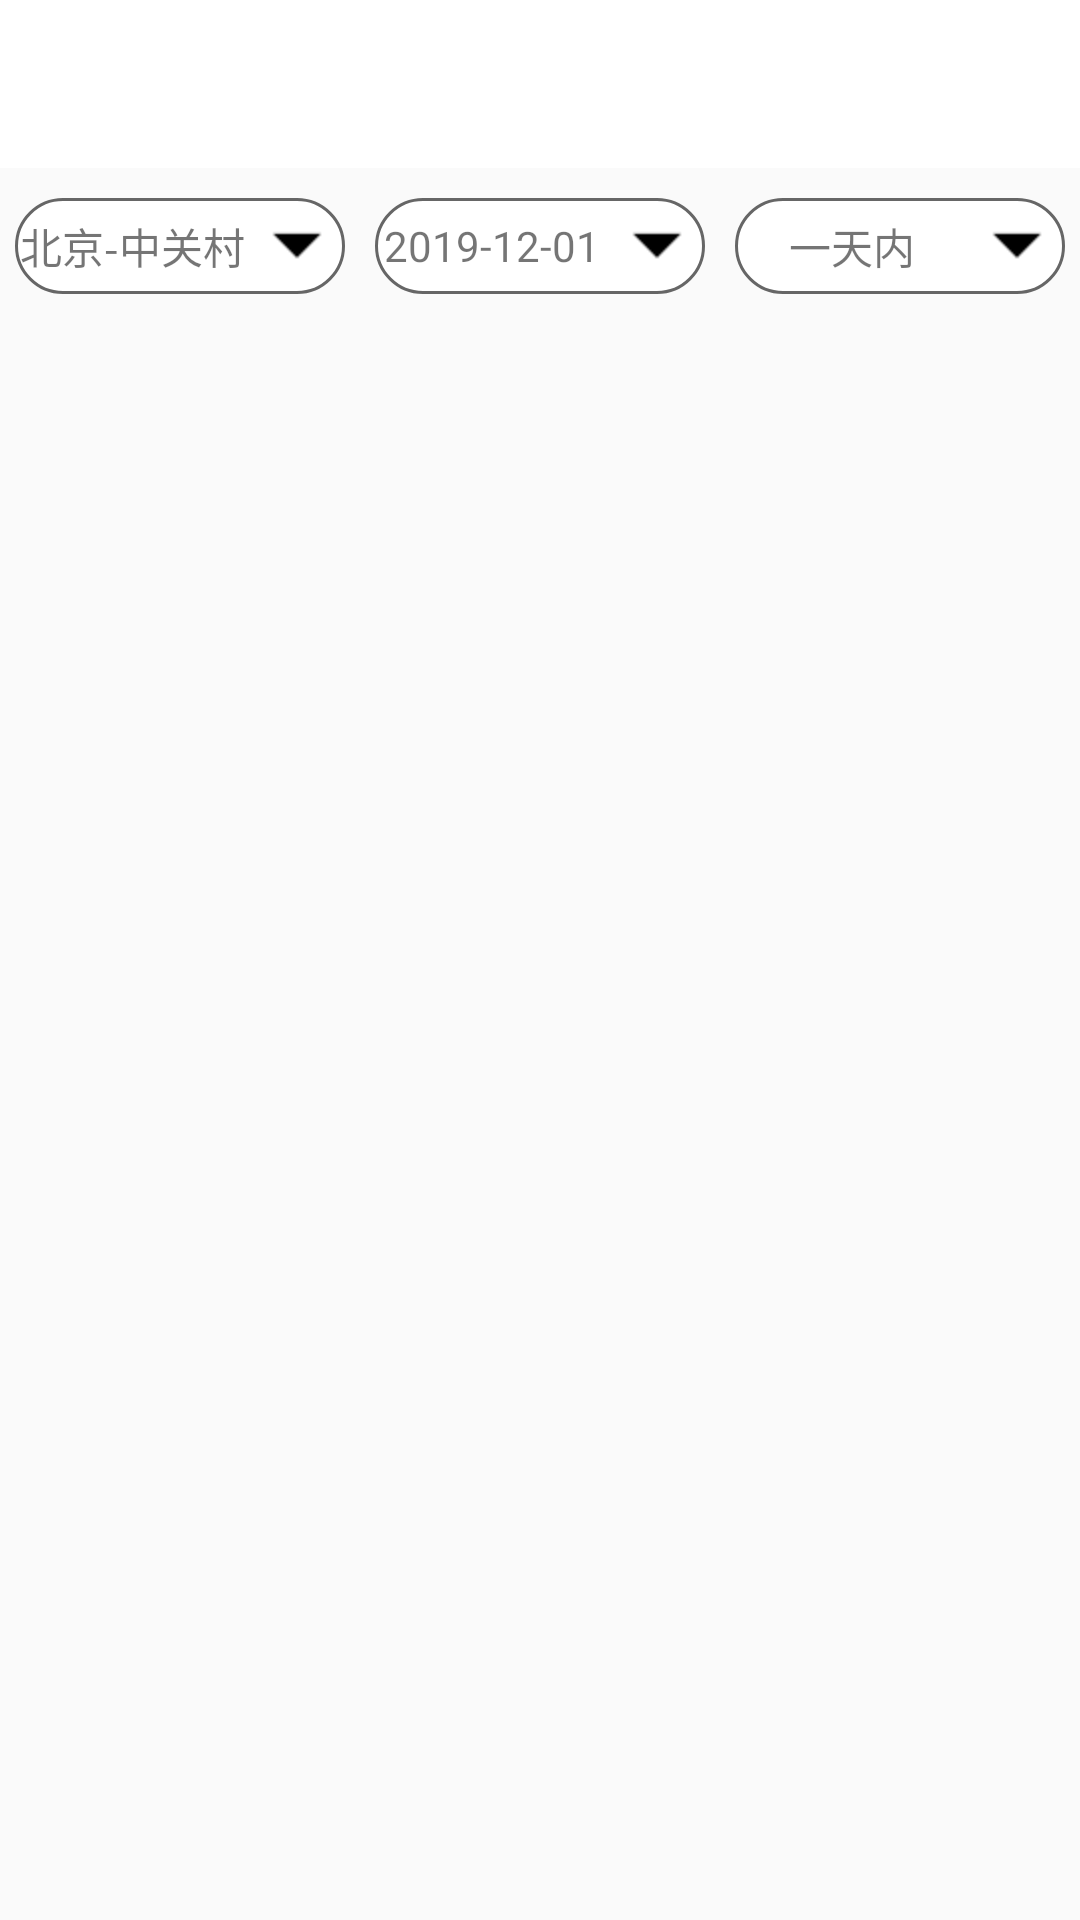

Layout XML and referenced resources for this Android screen:
<!-- AndroidManifest.xml: activity theme AppTheme.NoActionBar -->
<!-- res/layout/activity_car_list.xml -->
<?xml version="1.0" encoding="utf-8"?>
<androidx.constraintlayout.widget.ConstraintLayout xmlns:android="http://schemas.android.com/apk/res/android"
    xmlns:app="http://schemas.android.com/apk/res-auto"
    xmlns:tools="http://schemas.android.com/tools"
    android:layout_width="match_parent"
    android:layout_height="match_parent"
    tools:context=".CarListActivity">

    <com.google.android.material.appbar.AppBarLayout
        android:id="@+id/appbar"
        app:layout_constraintTop_toTopOf="parent"
        android:layout_width="match_parent"
        android:layout_height="wrap_content"
        android:theme="@style/AppTheme.AppBarOverlay">

        <androidx.appcompat.widget.Toolbar
            android:id="@+id/toolbar"
            android:layout_width="match_parent"
            android:layout_height="?attr/actionBarSize"
            android:background="?attr/colorPrimary"
            app:popupTheme="@style/AppTheme.PopupOverlay" />

    </com.google.android.material.appbar.AppBarLayout>

    <LinearLayout
        android:id="@+id/ll_top"
        android:layout_marginTop="10dp"
        app:layout_constraintTop_toBottomOf="@id/appbar"
        android:orientation="horizontal"
        android:layout_width="match_parent"
        android:layout_height="wrap_content">

        <LinearLayout
            android:background="@drawable/top_bg"
            android:gravity="center"
            android:layout_width="0dp"
            android:layout_weight="1"
            android:layout_marginRight="5dp"
            android:layout_marginLeft="5dp"
            android:layout_height="wrap_content">

            <TextView
                android:id="@+id/tv_address"
                android:text="北京-中关村"
                android:singleLine="true"
                android:layout_width="0dp"
                android:layout_weight="1"
                android:gravity="center"
                android:layout_height="wrap_content" />

            <TextView
                android:background="@mipmap/angle"
                android:layout_width="wrap_content"
                android:layout_height="wrap_content" />

        </LinearLayout>

        <LinearLayout
            android:background="@drawable/top_bg"
            android:gravity="center"
            android:layout_width="0dp"
            android:layout_weight="1"
            android:layout_marginRight="5dp"
            android:layout_marginLeft="5dp"
            android:layout_height="wrap_content">

            <TextView
                android:id="@+id/tv_time"
                android:text="2019-12-01"
                android:layout_width="0dp"
                android:layout_weight="1"
                android:gravity="center"
                android:singleLine="true"
                android:layout_height="wrap_content" />

            <TextView
                android:background="@mipmap/angle"
                android:layout_width="wrap_content"
                android:layout_height="wrap_content" />

        </LinearLayout>

        <LinearLayout
            android:background="@drawable/top_bg"
            android:gravity="center"
            android:layout_width="0dp"
            android:layout_weight="1"
            android:layout_marginRight="5dp"
            android:layout_marginLeft="5dp"
            android:layout_height="wrap_content">

            <TextView
                android:id="@+id/tv_type"
                android:text="一天内"
                android:layout_width="0dp"
                android:layout_weight="1"
                android:gravity="center"
                android:singleLine="true"
                android:layout_height="wrap_content" />

            <TextView
                android:background="@mipmap/angle"
                android:layout_width="wrap_content"
                android:layout_height="wrap_content" />

        </LinearLayout>

    </LinearLayout>

    <ListView
        android:id="@+id/lv"
        android:layout_marginTop="5dp"
        android:layout_width="match_parent"
        android:layout_height="0dp"
        app:layout_constraintTop_toBottomOf="@id/ll_top"
        app:layout_constraintBottom_toBottomOf="parent" />
</androidx.constraintlayout.widget.ConstraintLayout>
<!-- resources referenced by this layout -->
<resources>
  <!-- drawable top_bg (drawable) -->
  <?xml version="1.0" encoding="utf-8"?>
  <shape xmlns:android="http://schemas.android.com/apk/res/android">
      <corners android:radius="25dp" />
      <solid android:color="@color/white"/>
      <stroke android:color="@color/textHintColor" android:width="1dp"/>
  </shape>
  <!-- mipmap angle: png bitmap (mipmap-hdpi, 387 bytes) -->
  <style name="AppTheme.AppBarOverlay" parent="ThemeOverlay.AppCompat.Dark.ActionBar">
          <item name="colorControlNormal">@color/textColor</item>
  
      </style>
  <style name="AppTheme.PopupOverlay" parent="ThemeOverlay.AppCompat.Light">
          <item name="colorControlNormal">@color/textColor</item>
      </style>
  <style name="AppTheme.NoActionBar">
          <item name="windowActionBar">false</item>
          <item name="windowNoTitle">true</item>
      </style>
  <color name="white">#ffffff</color>
  <color name="textHintColor">#666666</color>
  <color name="textColor">#333333</color>
</resources>
